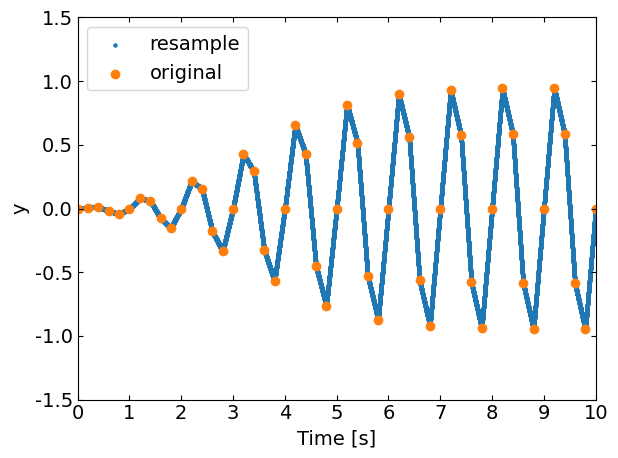
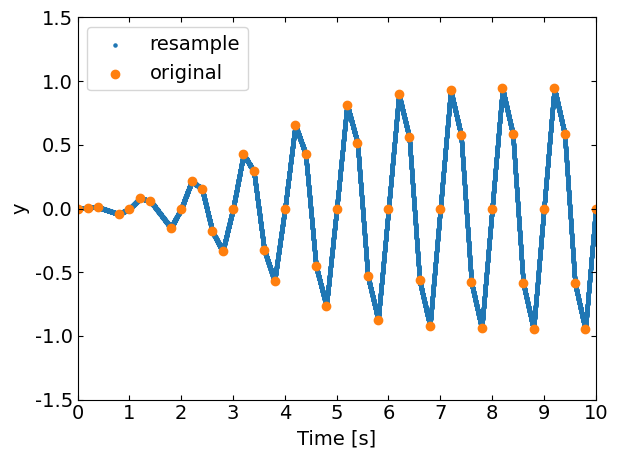

Here is the Python script that generated these plots, in order:
from re import T
import numpy as np
from scipy import interpolate
from matplotlib import pyplot as plt
import pandas as pd

# ここからサンプルとなる波形の作成-------------
# スムース関数
def smooth(x):
    a = 30
    y = np.tanh(x) / (1 + a * np.exp(- x))
    return y

A = 1    # 振幅
t0 = 0   # 初期時間[s]
tf = 10  # 終了時間[s]
dt = 0.2 # 時間刻み[s]
f = 1    # 周波数[Hz}
t = np.arange(t0, tf + dt, dt)  # 時間軸

# 滑らかに振幅増加する正弦波
y = smooth(t) * A * np.sin(2 * np.pi * f * t)
# ここまでサンプルとなる波形の作成-------------
print('t:', t)
print('y:', y)

# 補間関数fを作成
f = interpolate.interp1d(t, y, kind='linear')

# 補間した結果からリサンプリング波形を生成
num = 10000
t_resample = np.linspace(t0, tf, num)
y_resample = f(t_resample)              # f(t)
print('t_resample:', len(t_resample), t_resample)
print('y_resample:', len(y_resample), y_resample)


# ここからグラフ描画
# フォントの種類とサイズを設定する。
plt.rcParams['font.size'] = 14
plt.rcParams['font.family'] = 'Times New Roman'

# 目盛を内側にする。
plt.rcParams['xtick.direction'] = 'in'
plt.rcParams['ytick.direction'] = 'in'

# グラフの上下左右に目盛線を付ける。
fig = plt.figure()
ax1 = fig.add_subplot(111)
ax1.yaxis.set_ticks_position('both')
ax1.xaxis.set_ticks_position('both')

# 軸のラベルを設定する。
ax1.set_xlabel('Time [s]')
ax1.set_ylabel('y')

# 軸の範囲設定
ax1.set_xticks(np.arange(0, 20, 1))
ax1.set_yticks(np.arange(-2, 2, 0.5))
ax1.set_xlim(0, 10)
ax1.set_ylim(-1.5, 1.5)

# データプロット
ax1.scatter(t_resample, y_resample, label="resample", s=5)
ax1.scatter(t, y, label="original")

# レイアウトと凡例
fig.tight_layout()
plt.legend(loc='upper left')

# グラフを表示する。
plt.show()
plt.close()

print('-------------------間隔がバラバラ----------------------')

# ここからサンプルとなる波形の作成-------------
# スムース関数
def smooth(x):
    a = 30
    y = np.tanh(x) / (1 + a * np.exp(- x))
    return y

A = 1    # 振幅
t0 = 0   # 初期時間[s]
tf = 10  # 終了時間[s]
dt = 0.2 # 時間刻み[s]
f = 1    # 周波数[Hz}
t = np.arange(t0, tf + dt, dt)  # 時間軸

# 滑らかに振幅増加する正弦波
y = smooth(t) * A * np.sin(2 * np.pi * f * t)

# データを歯抜けにする
t = np.delete(t, 3)
y = np.delete(y, 3)
t = np.delete(t, 7)
y = np.delete(y, 7)

# seriesへ変換
t = pd.Series(t)
y = pd.Series(y)

# ここまでサンプルとなる波形の作成-------------
print('t:', t)
print('y:', y)

# 補間関数fを作成
f = interpolate.interp1d(t, y, kind='linear')

# 補間した結果からリサンプリング波形を生成
num = 10000
t_resample = np.linspace(t0, tf, num)
y_resample = f(t_resample)              # f(t)
print('t_resample:', len(t_resample), t_resample)
print('y_resample:', len(y_resample), y_resample)


# ここからグラフ描画
# フォントの種類とサイズを設定する。
plt.rcParams['font.size'] = 14
plt.rcParams['font.family'] = 'Times New Roman'

# 目盛を内側にする。
plt.rcParams['xtick.direction'] = 'in'
plt.rcParams['ytick.direction'] = 'in'

# グラフの上下左右に目盛線を付ける。
fig = plt.figure()
ax1 = fig.add_subplot(111)
ax1.yaxis.set_ticks_position('both')
ax1.xaxis.set_ticks_position('both')

# 軸のラベルを設定する。
ax1.set_xlabel('Time [s]')
ax1.set_ylabel('y')

# 軸の範囲設定
ax1.set_xticks(np.arange(0, 20, 1))
ax1.set_yticks(np.arange(-2, 2, 0.5))
ax1.set_xlim(0, 10)
ax1.set_ylim(-1.5, 1.5)

# データプロット
ax1.scatter(t_resample, y_resample, label="resample", s=5)
ax1.scatter(t, y, label="original")

# レイアウトと凡例
fig.tight_layout()
plt.legend(loc='upper left')

# グラフを表示する。
plt.show()
plt.close()
